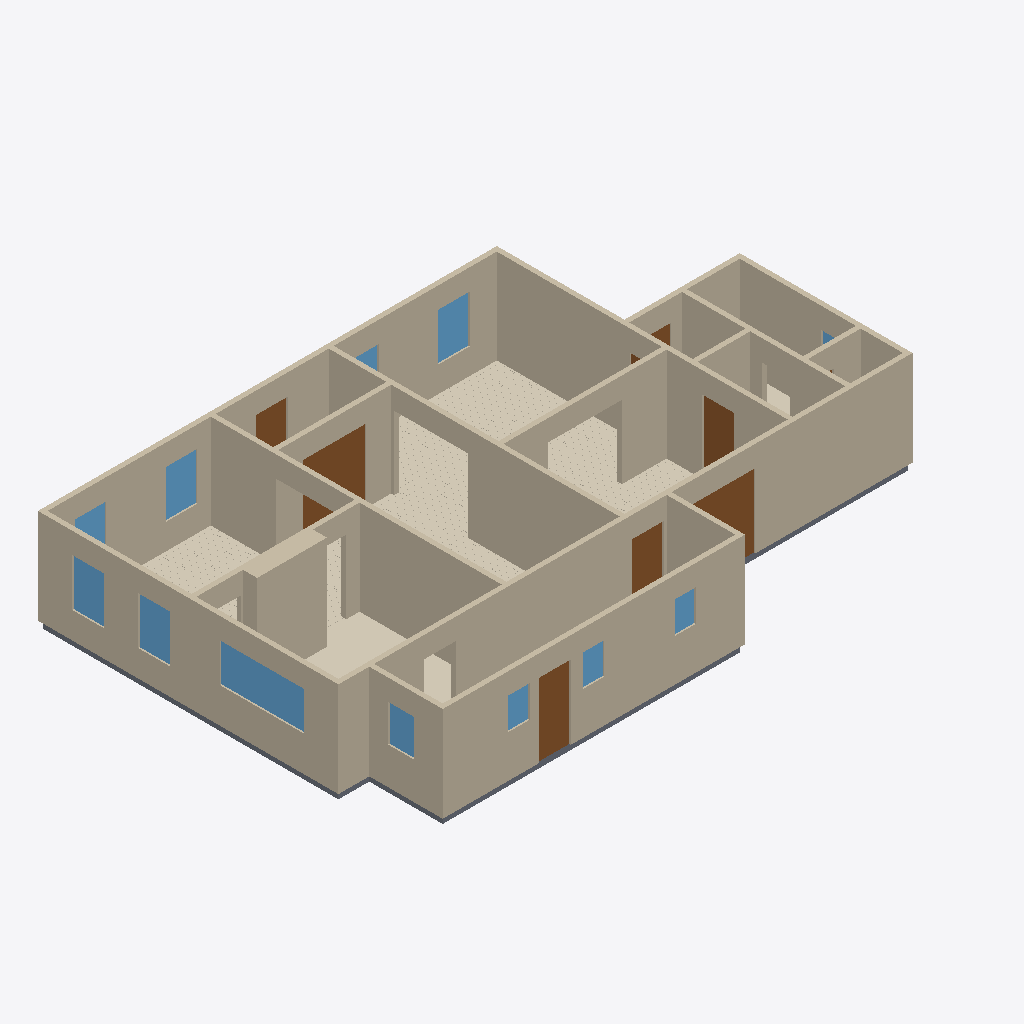
Isometric view of an IFC building model (IFC-SPF (STEP), schema IFC4, length unit metre), seen from the south-west, elements coloured by IFC class: 18 walls (beige), 12 windows (light blue), 8 doors (brown), 6 coverings (cream), 6 slabs (grey).
Extent 16.6 m × 10.8 m × 2.9 m (x, y, z). Elements (61): 18 IfcWall, 12 IfcWindow, 11 IfcCovering, 11 IfcSlab, 9 IfcDoor.

HEADER;
FILE_DESCRIPTION(('ViewDefinition[DesignTransferView]'),'2;1');
FILE_NAME('/dev/null','2026-06-19T03:37:02+00:00',(''),(''),'IfcOpenShell 0.8.5','IfcOpenShell 0.8.5','Nobody');
FILE_SCHEMA(('IFC4'));
ENDSEC;
DATA;
#1=IFCPROJECT('0ltNTIFfP8GQ$IYzGrnft0',$,'Eureka Residence',$,$,$,$,(#10),#5);
#12=IFCSITE('1p9Czr28z8T9_Vby9KqJ6z',$,'Site',$,$,$,$,$,$,$,$,$,$,$);
#13=IFCBUILDING('1Mv3PFXDX13OY$lnV7IcwL',$,'Eureka House',$,$,$,$,$,$,$,$,$);
#14=IFCBUILDINGSTOREY('1fr18EWqfCGPt49hzW1atr',$,'Ground Floor',$,$,$,$,$,$,$);
#18=IFCWALL('03gGdYST50IAx5L1OuTkHO',$,'Wall',$,$,#38,#27,$,$);
#179=IFCWALL('2ei27K_eHFb868ypQzTly4',$,'Wall',$,$,#198,#188,$,$);
#79=IFCWALL('3M67gt7EjBFx2Ge78QBcPH',$,'Wall',$,$,#98,#88,$,$);
#239=IFCWALL('1J8VPEEvPByRMS6JZ7Bb2I',$,'Wall',$,$,#258,#248,$,$);
#259=IFCWALL('2qP3ZTiz94KRVT3nE0k97w',$,'Wall',$,$,#278,#268,$,$);
#219=IFCWALL('0fzIJtmr93G9T9t6zwa1t7',$,'Wall',$,$,#238,#228,$,$);
#199=IFCWALL('1nuiucUIT9R9pWHEe9ME8n',$,'Wall',$,$,#218,#208,$,$);
#2072=IFCCOVERING('1ak5D3IyT9HxWxOzZZKTmq',$,'Sitting Room - Hardwood Flooring',$,$,#2084,#2074,$,.FLOORING.);
#39=IFCWALL('2Byzy0ke91FQDmkNvKLD_a',$,'Wall',$,$,#58,#48,$,$);
#299=IFCWALL('1R_bv6T1TBafd9$Zg8oCDa',$,'Wall',$,$,#318,#308,$,$);
#1258=IFCWALL('1yWnDacjH5sgoNxefQAkGs',$,'Kitchen Cabinet Bump-out',$,$,#1281,#1271,$,$);
#319=IFCWALL('0DLu$VmHv0AhPjFH0CsHe$',$,'Wall',$,$,#338,#328,$,$);
#279=IFCWALL('3hkjV9cGX9KPPZFQw_11OQ',$,'Wall',$,$,#298,#288,$,$);
#99=IFCWALL('11uGUvKsTDOOSTpQgC4i7T',$,'Wall',$,$,#118,#108,$,$);
#59=IFCWALL('0ECIRIH45E4etd1So8EkDh',$,'Wall',$,$,#78,#68,$,$);
#2897=IFCCOVERING('1C968f7DvCX8q2_HZsONTt',$,'Dining Room - Hardwood Flooring',$,$,#2909,#2899,$,.FLOORING.);
#1234=IFCCOVERING('1ctWJdIDP3pOppUwwEUw9X',$,'Kitchen - Tile Flooring',$,$,#1257,#1247,$,.FLOORING.);
#3810=IFCCOVERING('2UzNzRQ1LB2QCtTezre3d1',$,'Foyer - Hardwood Flooring',$,$,#3822,#3812,$,.FLOORING.);
#139=IFCWALL('1H$rxRZBnEyP8mdSWCVLeT',$,'Wall',$,$,#158,#148,$,$);
#1209=IFCWINDOW('1K66k_Qz1469CBhyfcGtBC',$,'Window - Kitchen W (picture)',$,$,#1233,#1222,$,1.1186159999999998,2.4384,$,$,$);
#339=IFCWALL('2SL4sgW2r6UxKuMv5WDHtJ',$,'Wall',$,$,#358,#348,$,$);
#3013=IFCDOOR('0AUrP9DlH8BPLb$9Bdz8qk',$,'Foyer -) Vestibule (french)',$,$,#3033,#3022,$,2.1336,1.8288000000000002,$,$,$);
#4421=IFCDOOR('1KU9M0aqnDIQybzsNoK__1',$,'Back Door',$,$,#4441,#4430,$,2.1336,0.9144000000000001,$,$,$);
#159=IFCWALL('05Li6C1$1ASRflcNSi2SSN',$,'Wall',$,$,#178,#168,$,$);
#526=IFCDOOR('10jrEQOA15See_XxxYuMax',$,'Family -) Patio',$,$,#546,#535,$,2.1336,2.033016,$,$,$);
#1051=IFCCOVERING('0PMqnZ_x96GhnBIKJKBzL$',$,'Family Room - Hardwood Flooring',$,$,#1063,#1053,$,.FLOORING.);
#119=IFCWALL('20FqTxG_117RSdYhA670vz',$,'Wall',$,$,#138,#128,$,$);
#4360=IFCSLAB('1UiaRPtv9CEBITawlyqs3c',$,'Slab - Scullery',$,$,#4379,#4369,$,.FLOOR.);
#421=IFCDOOR('3_eUKtBwzEx99O1b5KKEwg',$,'Family -) Ext Laundry',$,$,#441,#430,$,2.1336,0.9144000000000001,$,$,$);
#463=IFCDOOR('019bdCx5T8guWyCve_6Wd8',$,'Family -) Scullery',$,$,#483,#472,$,2.1336,0.9144000000000001,$,$,$);
#1343=IFCWINDOW('0D_que5uH8zgys0MJ8Ag9W',$,'Window - Sitting N1',$,$,#1364,#1353,$,1.3716,0.9144000000000001,$,$,$);
#2146=IFCWINDOW('2esOZ9JBPDTBvW0_VPFZh1',$,'Window - Dining W1',$,$,#2167,#2156,$,1.3716,0.9144000000000001,$,$,$);
#2189=IFCWINDOW('1FyA0NQev3OB7wKhBCIzdr',$,'Window - Dining W2',$,$,#2210,#2199,$,1.3716,0.9144000000000001,$,$,$);
#2232=IFCWINDOW('32gqutKZz069JJtuDZzpSD',$,'Window - Dining N1',$,$,#2253,#2242,$,1.3716,0.9144000000000001,$,$,$);
#3884=IFCDOOR('38azWF1PzCNuolLtdTOv1m',$,'Front Door',$,$,#3904,#3893,$,2.1336,0.9144000000000001,$,$,$);
#4592=IFCWINDOW('0XyYO4mnjFw9HMtG30UEre',$,'Window - Scullery E',$,$,#4613,#4602,$,1.0668,0.762,$,$,$);
#1064=IFCSLAB('3fXC$XRV95EP7qhddjQ5t$',$,'Slab - Kitchen',$,$,#1083,#1073,$,.FLOOR.);
#2085=IFCSLAB('1mTdNMrML6ZfpKJtl2JhCB',$,'Slab - Dining Room',$,$,#2104,#2094,$,.FLOOR.);
#2275=IFCWINDOW('2VvZoFKEH0V9tEat4GJP8Z',$,'Window - Dining N2',$,$,#2296,#2285,$,1.3716,0.9144000000000001,$,$,$);
#4506=IFCWINDOW('11Zg8_c1zE$B3jmWKelzFZ',$,'Window - Scullery S2',$,$,#4527,#4516,$,0.9143999999999999,0.6096,$,$,$);
#4549=IFCWINDOW('2GgzqXLov7iejZjLry504f',$,'Window - Scullery S3',$,$,#4570,#4559,$,0.9143999999999999,0.6096,$,$,$);
#4463=IFCWINDOW('21uVC$9297FvwYd8XrHjIx',$,'Window - Scullery S1',$,$,#4484,#4473,$,0.9143999999999999,0.6096,$,$,$);
#4009=IFCCOVERING('2h94mYT95Cifi2xHN_F914',$,'Ext Bath - Tile Flooring',$,$,#4029,#4019,$,.FLOORING.);
#4030=IFCSLAB('19AqqamK5A_g119g5aHS09',$,'Slab - WC',$,$,#4049,#4039,$,.FLOOR.);
#4278=IFCSLAB('0UFkYomer0ER1lc7zvKEre',$,'Slab - Ext Laundry',$,$,#4297,#4287,$,.FLOOR.);
#1386=IFCWINDOW('37GWVm4A59cf_QIiP20YUK',$,'Window - Sitting N2',$,$,#1407,#1396,$,1.3716,0.9144000000000001,$,$,$);
#359=IFCSLAB('2FqMIPzKr67AQg9H93FPD9',$,'Slab - Family Room',$,$,#378,#368,$,.FLOOR.);
#4236=IFCDOOR('1conbZ9h1Flv1Pj1LdSVe0',$,'Ext Vestibule -) Outside',$,$,#4256,#4245,$,2.1336,0.9144000000000001,$,$,$);
#3987=IFCWINDOW('1jU$rnGr58WhTezxPmOAbq',$,'Window - Bath',$,$,#4008,#3997,$,1.2191999999999998,0.9144000000000001,$,$,$);
#4194=IFCDOOR('0QBk5SkB1DyvxA7gUk3AQB',$,'Sitting -) Ext Vestibule',$,$,#4214,#4203,$,2.1336,0.9144000000000001,$,$,$);
ENDSEC;
